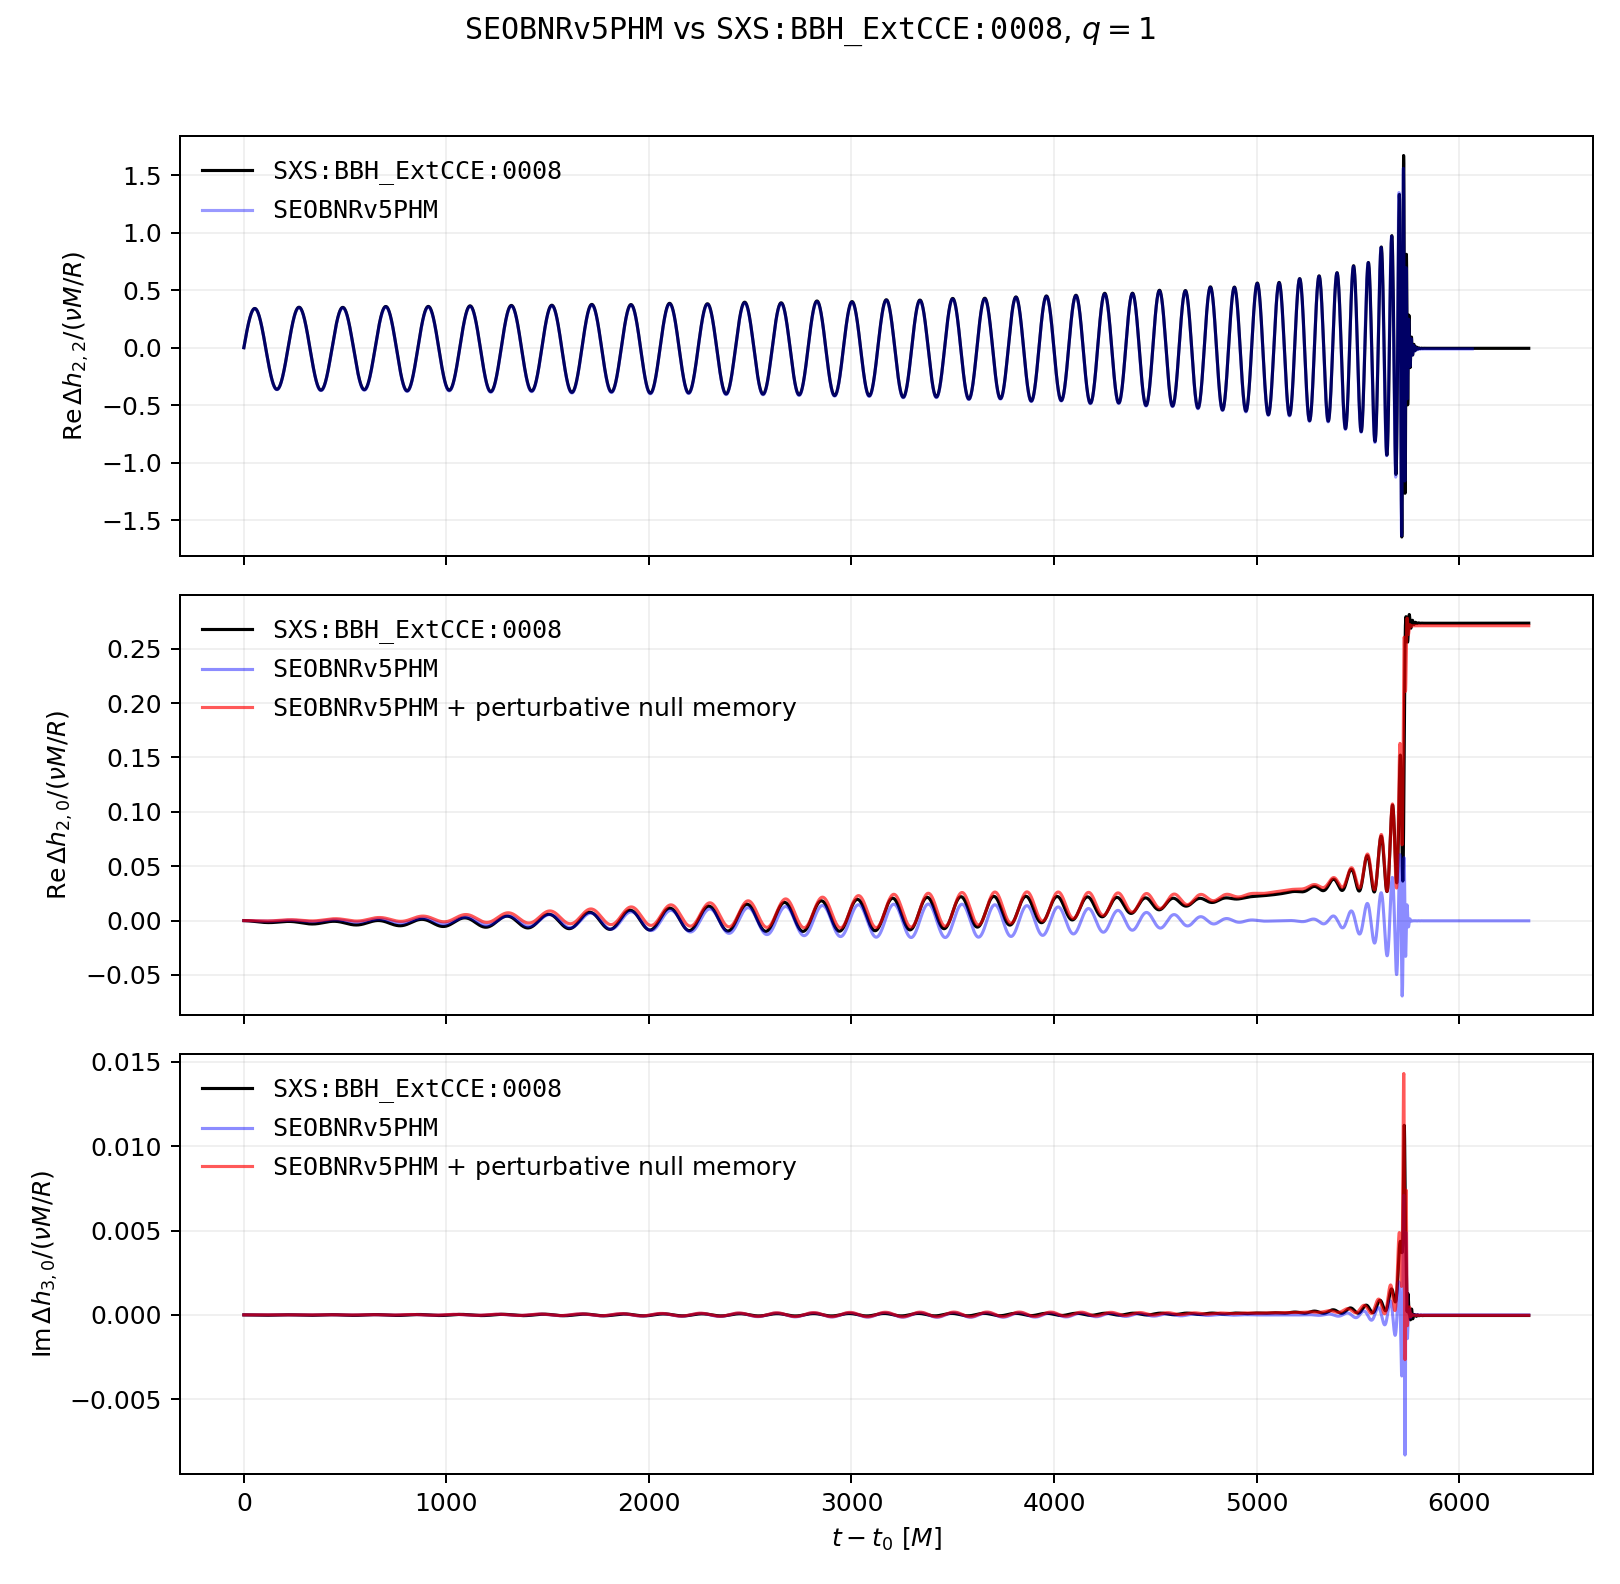

The data file committed next to this chart (first rows):
t_minus_t0_M, SXS_BBH_ExtCCE_0008_delta_h22_real_over_…, SXS_BBH_ExtCCE_0008_delta_h22_imag_over_…, SEOBNRv5PHM_delta_h22_real_over_nu, SEOBNRv5PHM_delta_h22_imag_over_nu, SXS_BBH_ExtCCE_0008_delta_h20_real_over_…, SXS_BBH_ExtCCE_0008_delta_h20_imag_over_…, SEOBNRv5PHM_delta_h20_real_over_nu, SEOBNRv5PHM_delta_h20_imag_over_nu, SEOBNRv5PHM_plus_memory_delta_h20_real_o…, SEOBNRv5PHM_plus_memory_delta_h20_imag_o…, SXS_BBH_ExtCCE_0008_delta_h30_real_over_…, SXS_BBH_ExtCCE_0008_delta_h30_imag_over_…, SEOBNRv5PHM_delta_h30_real_over_nu, SEOBNRv5PHM_delta_h30_imag_over_nu, SEOBNRv5PHM_plus_memory_delta_h30_real_o…, SEOBNRv5PHM_plus_memory_delta_h30_imag_o…
0.0, 0.0, 0.0, 0.0, 0.0, 0.0, 0.0, 0.0, 0.0, 0.0, 0.0, 0.0, 0.0, 0.0, 0.0, 0.0, 0.0
1, 0.01003, -0.0004529, 0.01002, -0.0004921, -6.516567906903136e-06, -1.0300503429830758e-05, 8.962503994182819e-07, 3.5914918824003643e-07, 2.7730388784532323e-06, 3.5914918824003643e-07, 1.229539263416773e-08, 2.3270099732569525e-08, 6.61149088758716e-13, -4.0139970252421236e-08, 6.611490887577994e-13, -3.659177001314748e-08
2, 0.02004, -0.001191, 0.02003, -0.001269, -1.3358691468201287e-05, -2.1037328164272858e-05, 1.642718668639758e-06, 7.197354072650744e-07, 5.396671610780414e-06, 7.197354072650744e-07, 2.458021082831572e-08, 3.622506019909683e-08, 1.0169425453954985e-12, -8.071741975178759e-08, 1.0169425453954617e-12, -7.362131393996882e-08
3, 0.03003, -0.002213, 0.03001, -0.002331, -2.053000246973186e-05, -3.2201673574483725e-05, 2.2370674138543217e-06, 1.0816846437181008e-06, 7.868560925161025e-06, 1.0816846437181008e-06, 3.6895444894378664e-08, 3.7543406698680326e-08, 1.0614836222285307e-12, -1.2170290108078283e-07, 1.0614836222280973e-12, -1.1105948137605776e-07
4, 0.03999, -0.003519, 0.03995, -0.003676, -2.8031408356027578e-05, -4.377975386449437e-05, 2.6770571826775498e-06, 1.4449127429086686e-06, 1.018641995154574e-05, 1.4449127429086686e-06, 4.907084167676738e-08, 2.7297858634431888e-08, 7.893852075478217e-13, -1.6306522897357903e-07, 7.893852075473701e-13, -1.488751463700759e-07
5, 0.0499, -0.005107, 0.04985, -0.005304, -3.586270916919445e-05, -5.5760239333751e-05, 2.96058463455384e-06, 1.8093527796286716e-06, 1.2348191369685983e-05, 1.8093527796286716e-06, 6.069797378254059e-08, 7.155059465282484e-09, 1.957724903930106e-13, -2.0477460688872622e-07, 1.957724903924883e-13, -1.8703839303127897e-07
6, 0.05976, -0.006977, 0.0597, -0.007213, -4.402401511263095e-05, -6.813873011002354e-05, 3.085643347654605e-06, 2.174928446008408e-06, 1.4351870192222588e-05, 2.174928446008408e-06, 7.130480281503235e-08, -2.03984744304982e-08, -7.23699316900916e-13, -2.467996292704752e-07, -7.23699316901636e-13, -2.2551777909202826e-07
7, 0.06957, -0.009126, 0.0695, -0.009402, -5.251757746207242e-05, -8.091906783284587e-05, 3.0503427298642537e-06, 2.5415623921401817e-06, 1.6195565972477855e-05, 2.5415623921401817e-06, 8.075866472926621e-08, -5.325752479575545e-08, -1.9728220225590656e-12, -2.8910824234832515e-07, -1.9728220225591585e-12, -2.6428121491607264e-07
8, 0.0793, -0.01155, 0.07923, -0.01187, -6.134788902978697e-05, -9.410967165938904e-05, 2.852911286115457e-06, 2.909176487335559e-06, 1.7877507360310193e-05, 2.909176487335559e-06, 8.944478135448699e-08, -9.100538191116617e-08, -3.5548179820962965e-12, -3.316677944539036e-07, -3.554817982097763e-12, -3.0329601149441525e-07
9, 0.08897, -0.01426, 0.08888, -0.01461, -7.052022229674042e-05, -0.0001077, 2.4916994541530903e-06, 3.2776918328825465e-06, 1.9396044938231246e-05, 3.2776918328825465e-06, 9.833565968873628e-08, -1.351414038447424e-07, -5.4723243909233075e-12, -3.744450588521502e-07, -5.4723243909246985e-12, -3.4252890332339e-07
10, 0.09855, -0.01723, 0.09845, -0.01763, -8.003827677980274e-05, -0.0001217, 1.9651837329702323e-06, 3.647027946127712e-06, 2.0749651134692958e-05, 3.647027946127712e-06, 1.0852291130137897e-07, -1.8837504891799113e-07, -7.727373075539705e-12, -4.1740616082568493e-07, -7.7273730755395e-12, -3.8194598351830003e-07
11, 0.108, -0.02048, 0.1079, -0.02092, -8.990238865772546e-05, -0.0001362, 1.2719842327720087e-06, 4.017096594477486e-06, 2.1936906438002048e-05, 4.017096594477486e-06, 1.2063562005781134e-07, -2.5302840068043025e-07, -1.0321326657134098e-11, -4.605158812114016e-07, -1.0321326657135032e-11, -4.2151206644759365e-07
12, 0.1174, -0.024, 0.1173, -0.02448, -0.0001001, -0.000151, 4.10823201589524e-07, 4.3878252109282045e-06, 2.2956576811957995e-05, 4.3878252109282045e-06, 1.3430836692286944e-07, -3.2983980494168784e-07, -1.3255030302699475e-11, -5.037404089181422e-07, -1.3255030302699905e-11, -4.611932163144765e-07
13, 0.1267, -0.02778, 0.1266, -0.0283, -0.0001107, -0.0001662, -6.194343574469822e-07, 4.7591319690666565e-06, 2.3807527436934766e-05, 4.7591319690666565e-06, 1.481065716455929e-07, -4.175477668002431e-07, -1.6528642380721346e-11, -5.470444635422646e-07, -1.6528642380722027e-11, -5.009541089861852e-07
14, 0.1359, -0.03183, 0.1358, -0.03239, -0.0001215, -0.0001818, -1.8197886507044085e-06, 5.130934341676334e-06, 2.448875828297465e-05, 5.130934341676334e-06, 1.6017528077730083e-07, -5.137683280744501e-07, -2.0141672246666005e-11, -5.903923148480137e-07, -2.0141672246667307e-11, -5.40758969499234e-07
15, 0.145, -0.03614, 0.1448, -0.03673, -0.0001328, -0.0001978, -3.191102800248903e-06, 5.50314911347401e-06, 2.4999406403613954e-05, 5.50314911347401e-06, 1.692668543267197e-07, -6.163007672280802e-07, -2.4092970633409602e-11, -6.337478097273179e-07, -2.409297063341085e-11, -5.805716316552998e-07
16, 0.1539, -0.0407, 0.1537, -0.04134, -0.0001443, -0.0002142, -4.734100651379957e-06, 5.875692295769679e-06, 2.533874811205867e-05, 5.875692295769679e-06, 1.7569674065235957e-07, -7.242541529916037e-07, -2.838072124078656e-11, -6.770743887215714e-07, -2.8380721240787138e-11, -6.203560279751604e-07
17, 0.1627, -0.04552, 0.1625, -0.04619, -0.0001562, -0.0002309, -6.44936468427134e-06, 6.248479045520067e-06, 2.550620105504528e-05, 6.248479045520067e-06, 1.8134715244820424e-07, -8.382091125595818e-07, -3.300243343253961e-11, -7.20335103674646e-07, -3.3002433432539306e-11, -6.600753984949895e-07
18, 0.1714, -0.05058, 0.1712, -0.0513, -0.0001685, -0.0002481, -8.337302672154824e-06, 6.621417928965652e-06, 2.5501327726616555e-05, 6.621417928965652e-06, 1.888130962120885e-07, -9.596766452882747e-07, -3.795485502943376e-11, -7.634919819504067e-07, -3.795485502943412e-11, -6.99691779250492e-07
19, 0.1799, -0.05589, 0.1797, -0.05664, -0.0001811, -0.0002656, -1.0398213849783418e-05, 6.9944251344619805e-06, 2.5323840861918703e-05, 6.9944251344619805e-06, 1.997907670117672e-07, -1.0901400271722975e-06, -4.323414884144818e-11, -8.065077029494422e-07, -4.323414884144839e-11, -7.39167778828885e-07
20, 0.1882, -0.06144, 0.188, -0.06223, -0.000194, -0.0002836, -1.2632261867584476e-05, 7.367417361764295e-06, 2.4973594492367694e-05, 7.367417361764295e-06, 2.1400220966837708e-07, -1.2303917550496736e-06, -4.88358150746935e-11, -8.493447950897021e-07, -4.8835815074694956e-11, -7.784658422501871e-07
21, 0.1964, -0.06722, 0.1962, -0.06806, -0.0002073, -0.0003018, -1.503944497777471e-05, 7.740307230936989e-06, 2.445059052055015e-05, 7.740307230936989e-06, 2.2913823678790836e-07, -1.3803807886683741e-06, -5.4754618631846385e-11, -8.919651364077491e-07, -5.475461863184704e-11, -8.175477953312255e-07
22, 0.2045, -0.07324, 0.2042, -0.07411, -0.0002209, -0.0003205, -1.7619611314273587e-05, 8.113006768865621e-06, 2.3754980967295682e-05, 8.113006768865621e-06, 2.42156424514031e-07, -1.5394296057831645e-06, -6.098463287554535e-11, -9.343303880657055e-07, -6.098463287554561e-11, -8.563752452749589e-07
23, 0.2123, -0.07948, 0.212, -0.08039, -0.0002348, -0.0003395, -2.0372457488458087e-05, 8.485427425072287e-06, 2.28870693762043e-05, 8.485427425072287e-06, 2.511710618676263e-07, -1.7066153828256744e-06, -6.751924020210464e-11, -9.76402026123727e-07, -6.751924020210608e-11, -8.949096125465757e-07
24, 0.22, -0.08594, 0.2197, -0.0869, -0.0002491, -0.0003589, -2.3297527307648115e-05, 8.857480087713013e-06, 2.1847312095276227e-05, 8.857480087713013e-06, 2.5668062125876345e-07, -1.8810014351593967e-06, -7.435113388123895e-11, -1.0181413737918548e-06, -7.435113388124004e-11, -9.331121632188789e-07
25, 0.2275, -0.09262, 0.2271, -0.09361, -0.0002636, -0.0003786, -2.639421061847e-05, 9.229075099755778e-06, 2.063631943342794e-05, 9.229075099755778e-06, 2.612770866691891e-07, -2.0617970258237353e-06, -8.14723213660613e-11, -1.059509634134667e-06, -8.147232136606185e-11, -9.709440417664167e-07
26, 0.2348, -0.09951, 0.2344, -0.1005, -0.0002785, -0.0003987, -2.9661703760295844e-05, 9.600118021028647e-06, 1.9254873560951832e-05, 9.600118021028647e-06, 2.681178311629486e-07, -2.2485127786714775e-06, -8.88740424297597e-11, -1.100467455803667e-06, -8.887404242976191e-11, -1.0083658774422085e-06
27, 0.2418, -0.1066, 0.2415, -0.1077, -0.0002938, -0.0004192, -3.309907212693832e-05, 9.970517364606247e-06, 1.770390508422546e-05, 9.970517364606247e-06, 2.788590184463149e-07, -2.4411160263079207e-06, -9.654692211726136e-11, -1.1409758291482895e-06, -9.654692211726234e-11, -1.0453386071561928e-06
28, 0.2487, -0.1139, 0.2483, -0.115, -0.0003093, -0.00044, -3.6705280762627945e-05, 1.034018692959946e-05, 1.598447443309059e-05, 1.034018692959946e-05, 2.9271347289321395e-07, -2.6401596267694846e-06, -1.0448104253179801e-10, -1.1809963531092268e-06, -1.0448104253179922e-10, -1.081823719998364e-06
29, 0.2554, -0.1214, 0.255, -0.1225, -0.0003251, -0.0004611, -4.047909473341454e-05, 1.070903507137798e-05, 1.4097816729861268e-05, 1.070903507137798e-05, 3.0694666177591573e-07, -2.8466437881812837e-06, -1.1266572996807356e-10, -1.220490088985593e-06, -1.1266572996807475e-10, -1.1177823031115015e-06
30, 0.2619, -0.1291, 0.2614, -0.1302, -0.0003413, -0.0004826, -4.441912134527145e-05, 1.1076970008126651e-05, 1.2045324832394423e-05, 1.1076970008126651e-05, 3.1872527952819923e-07, -3.0615650618786093e-06, -1.2108966284057563e-10, -1.2594181336002063e-06, -1.2108966284057744e-10, -1.1531760165873691e-06
31, 0.2681, -0.1369, 0.2676, -0.1381, -0.0003577, -0.0005044, -4.8523809782434944e-05, 1.144389989789963e-05, 9.82854969153017e-06, 1.144389989789963e-05, 3.268917886628724e-07, -3.2852691087372925e-06, -1.2974088354913373e-10, -1.2977416512193911e-06, -1.2974088354913448e-10, -1.1879661039348068e-06
32, 0.2741, -0.145, 0.2736, -0.1462, -0.0003744, -0.0005266, -5.2791450884346315e-05, 1.1809732506407925e-05, 7.449200600767783e-06, 1.1809732506407925e-05, 3.326871829762272e-07, -3.5170559056754683e-06, -1.3860681179483925e-10, -1.3354219233133194e-06, -1.3860681179483964e-10, -1.2221137821320754e-06
33, 0.2799, -0.1531, 0.2794, -0.1544, -0.0003914, -0.000549, -5.722017706286868e-05, 1.2174375200062069e-05, 4.909145281217539e-06, 1.2174375200062069e-05, 3.388545583120796e-07, -3.7553083320187e-06, -1.4767425937621782e-10, -1.3724203849631563e-06, -1.4767425937621899e-10, -1.2555804198060242e-06
34, 0.2854, -0.1615, 0.2849, -0.1628, -0.0004087, -0.0005719, -6.180796236113726e-05, 1.2537734963835397e-05, 2.2104098228858668e-06, 1.2537734963835397e-05, 3.4773009168520155e-07, -3.998119781173472e-06, -1.5692944634899026e-10, -1.408698660437162e-06, -1.569294463489907e-10, -1.2883275727424727e-06
35, 0.2907, -0.17, 0.2901, -0.1714, -0.0004263, -0.000595, -6.655256317729577e-05, 1.2899713967181679e-05, -6.447853283500187e-07, 1.2899713967181679e-05, 3.597594497075581e-07, -4.244331641257561e-06, -1.6635790139531699e-10, -1.4442181662138425e-06, -1.6635790139531918e-10, -1.3203166305485672e-06
36, 0.2957, -0.1787, 0.2952, -0.1801, -0.0004441, -0.0006185, -7.145162958312378e-05, 1.3260218375321627e-05, -3.6540910037496957e-06, 1.3260218375321627e-05, 3.7317437550838826e-07, -4.494169057920471e-06, -1.7594470530408318e-10, -1.4789410265513377e-06, -1.759447053040836e-10, -1.3515096469278434e-06
37, 0.3005, -0.1875, 0.2999, -0.1889, -0.0004622, -0.0006423, -7.650272096831969e-05, 1.3619158695472217e-05, -6.8150427589978525e-06, 1.3619158695472217e-05, 3.852989421064229e-07, -4.749163210086229e-06, -1.8567453255969506e-10, -1.512830101972357e-06, -1.8567453255969545e-10, -1.3818693641992788e-06
38, 0.3051, -0.1964, 0.3045, -0.1979, -0.0004805, -0.0006663, -8.170318155847473e-05, 1.3976440583838784e-05, -1.012498465074351e-05, 1.3976440583838784e-05, 3.943272881518052e-07, -5.011223002953425e-06, -1.9553142772626778e-10, -1.545848136341239e-06, -1.955314277262684e-10, -1.4113584506668601e-06
39, 0.3094, -0.2055, 0.3087, -0.207, -0.0004991, -0.0006907, -8.705019969870487e-05, 1.4331969407093062e-05, -1.3581104854644718e-05, 1.4331969407093062e-05, 4.005867417036556e-07, -5.281373289448227e-06, -2.0549894564479242e-10, -1.5779582425479252e-06, -2.0549894564479268e-10, -1.439939942153403e-06
40, 0.3134, -0.2147, 0.3127, -0.2162, -0.000518, -0.0007154, -9.254080878440301e-05, 1.4685650261230235e-05, -1.718043659595142e-05, 1.4685650261230235e-05, 4.062997628854134e-07, -5.558944883806176e-06, -2.155601758783885e-10, -1.6091239386570659e-06, -2.1556017587839075e-10, -1.4675772782788099e-06
41, 0.3172, -0.224, 0.3165, -0.2255, -0.000537, -0.0007404, -9.81718883398876e-05, 1.5037387990604304e-05, -2.0919859227984434e-05, 1.5037387990604304e-05, 4.140938572029286e-07, -5.8417480464463935e-06, -2.256977684403873e-10, -1.639309184041684e-06, -2.2569776844038856e-10, -1.494234338699853e-06
42, 0.3207, -0.2334, 0.3199, -0.235, -0.0005563, -0.0007657, -0.0001039, 1.5387087207049765e-05, -2.4796099458569125e-05, 1.5387087207049765e-05, 4.2520480064574977e-07, -6.1272754955577444e-06, -2.3589396076958554e-10, -1.6684784154656309e-06, -2.3589396076958647e-10, -1.5198754787911424e-06
43, 0.3239, -0.2429, 0.3231, -0.2445, -0.0005758, -0.0007912, -0.0001098, 1.573465242144942e-05, -2.8805732727713678e-05, 1.573465242144942e-05, 4.386746470092672e-07, -6.414137149881769e-06, -2.4613060593019206e-10, -1.6965965820711608e-06, -2.4613060593019243e-10, -1.5444657641514585e-06
44, 0.3268, -0.2524, 0.3261, -0.2541, -0.0005955, -0.0008171, -0.0001159, 1.6079989194943364e-05, -3.294518475977524e-05, 1.6079989194943364e-05, 4.519490491007052e-07, -6.702754498855876e-06, -2.563892020204148e-10, -1.7236291709991101e-06, -2.5638920202041665e-10, -1.5679712418937507e-06
45, 0.3295, -0.2621, 0.3287, -0.2638, -0.0006153, -0.0008432, -0.000122, 1.6422997649419446e-05, -3.7210655395552294e-05, 1.6422997649419446e-05, 4.62570735158656e-07, -6.995058218704665e-06, -2.666507383252169e-10, -1.7495417911156217e-06, -2.666507383252167e-10, -1.590357567152096e-06
46, 0.3319, -0.2718, 0.3311, -0.2736, -0.0006354, -0.0008697, -0.0001283, 1.676358769526844e-05, -4.159831687799958e-05, 1.676358769526844e-05, 4.697652750523217e-07, -7.293046351829365e-06, -2.7689620582241786e-10, -1.7743014456119323e-06, -2.7689620582241905e-10, -1.6115916237428027e-06
47, 0.334, -0.2816, 0.3332, -0.2834, -0.0006557, -0.0008963, -0.0001347, 1.7101667864821333e-05, -4.6104186485662176e-05, 1.7101667864821333e-05, 4.749214065833997e-07, -7.597397238947509e-06, -2.8710629970696544e-10, -1.7978756644428595e-06, -2.8710629970696585e-10, -1.6316408325907981e-06
48, 0.3359, -0.2915, 0.335, -0.2933, -0.0006761, -0.0009233, -0.0001412, 1.743714417249845e-05, -5.07241095032468e-05, 1.743714417249845e-05, 4.80627418859351e-07, -7.906854021047711e-06, -2.9726141592961707e-10, -1.8202324798473696e-06, -2.9726141592961893e-10, -1.6504731399664328e-06
49, 0.3374, -0.3014, 0.3365, -0.3032, -0.0006966, -0.0009505, -0.0001479, 1.776992257725938e-05, -5.5453791333744686e-05, 1.776992257725938e-05, 4.890516238127333e-07, -8.218943016975682e-06, -3.0734175864049705e-10, -1.8413406488541797e-06, -3.073417586404979e-10, -1.6680572151046495e-06
50, 0.3387, -0.3113, 0.3378, -0.3132, -0.0007174, -0.0009779, -0.0001546, 1.8099909002781226e-05, -6.028879990605615e-05, 1.8099909002781226e-05, 5.005875869387446e-07, -8.531429920496647e-06, -3.1732737572857807e-10, -1.8611696877319793e-06, -3.1732737572857905e-10, -1.6843624847503636e-06
51, 0.3397, -0.3213, 0.3387, -0.3232, -0.0007382, -0.001006, -0.0001614, 1.8427009394155438e-05, -6.522456823147699e-05, 1.8427009394155438e-05, 5.136581912316517e-07, -8.843641557237868e-06, -3.271981954441813e-10, -1.8796899060811843e-06, -3.2719819544418233e-10, -1.6993591536440086e-06
52, 0.3404, -0.3313, 0.3394, -0.3332, -0.0007592, -0.001034, -0.0001683, 1.8751130421834903e-05, -7.025639717081601e-05, 1.8751130421834903e-05, 5.25815043699585e-07, -9.15668255983388e-06, -3.369340696842116e-10, -1.8968724404371168e-06, -3.36934069684212e-10, -1.7130181892268534e-06
53, 0.3408, -0.3413, 0.3398, -0.3433, -0.0007803, -0.001062, -0.0001754, 1.907217956654557e-05, -7.537945827506477e-05, 1.907217956654557e-05, 5.352822436404185e-07, -9.4724942054011e-06, -3.465148136427518e-10, -1.9126892874857354e-06, -3.46514813642752e-10, -1.7253114805367145e-06
54, 0.3409, -0.3514, 0.3399, -0.3533, -0.0008014, -0.00109, -0.0001825, 1.9390064491022178e-05, -8.058879669711173e-05, 1.9390064491022178e-05, 5.420037197032888e-07, -9.792327204154561e-06, -3.5592023925297865e-10, -1.927113336959239e-06, -3.5592023925297953e-10, -1.7362118223944574e-06
55, 0.3407, -0.3614, 0.3397, -0.3634, -0.0008227, -0.001119, -0.0001897, 1.970469159522007e-05, -8.587930999236795e-05, 1.970469159522007e-05, 5.47528960344785e-07, -1.0115714773801323e-05, -3.651301522975222e-10, -1.9401183480953276e-06, -3.6513015229752404e-10, -1.7456928940853912e-06
56, 0.3403, -0.3714, 0.3392, -0.3734, -0.0008441, -0.001148, -0.0001969, 2.0015963870110165e-05, -9.124571055395461e-05, 2.0015963870110165e-05, 5.539757032656001e-07, -1.0440674637066572e-05, -3.7412433261714435e-10, -1.9516789364748747e-06, -3.7412433261714554e-10, -1.7537292715219142e-06
57, 0.3396, -0.3814, 0.3384, -0.3835, -0.0008655, -0.001177, -0.0002043, 2.03237965040713e-05, -9.668279283434968e-05, 2.03237965040713e-05, 5.625618325175576e-07, -1.0764930666865558e-05, -3.8288301121145413e-10, -1.9617711490670484e-06, -3.828830112114545e-10, -1.7602971822883625e-06
58, 0.3385, -0.3914, 0.3374, -0.3935, -0.000887, -0.001206, -0.0002117, 2.062810072698116e-05, -0.0001022, 2.062810072698116e-05, 5.729654480227221e-07, -1.1087327651211036e-05, -3.9138638101630335e-10, -1.9703717672283275e-06, -3.913863810163038e-10, -1.7653738743777716e-06
59, 0.3372, -0.4013, 0.336, -0.4034, -0.0009085, -0.001236, -0.0002191, 2.0928788991468e-05, -0.0001077, 2.0928788991468e-05, 5.837144706825913e-07, -1.1408453572224838e-05, -3.99614829909332e-10, -1.9774586206146282e-06, -3.996148299093329e-10, -1.7689370997713992e-06
... 6,285 more rows
